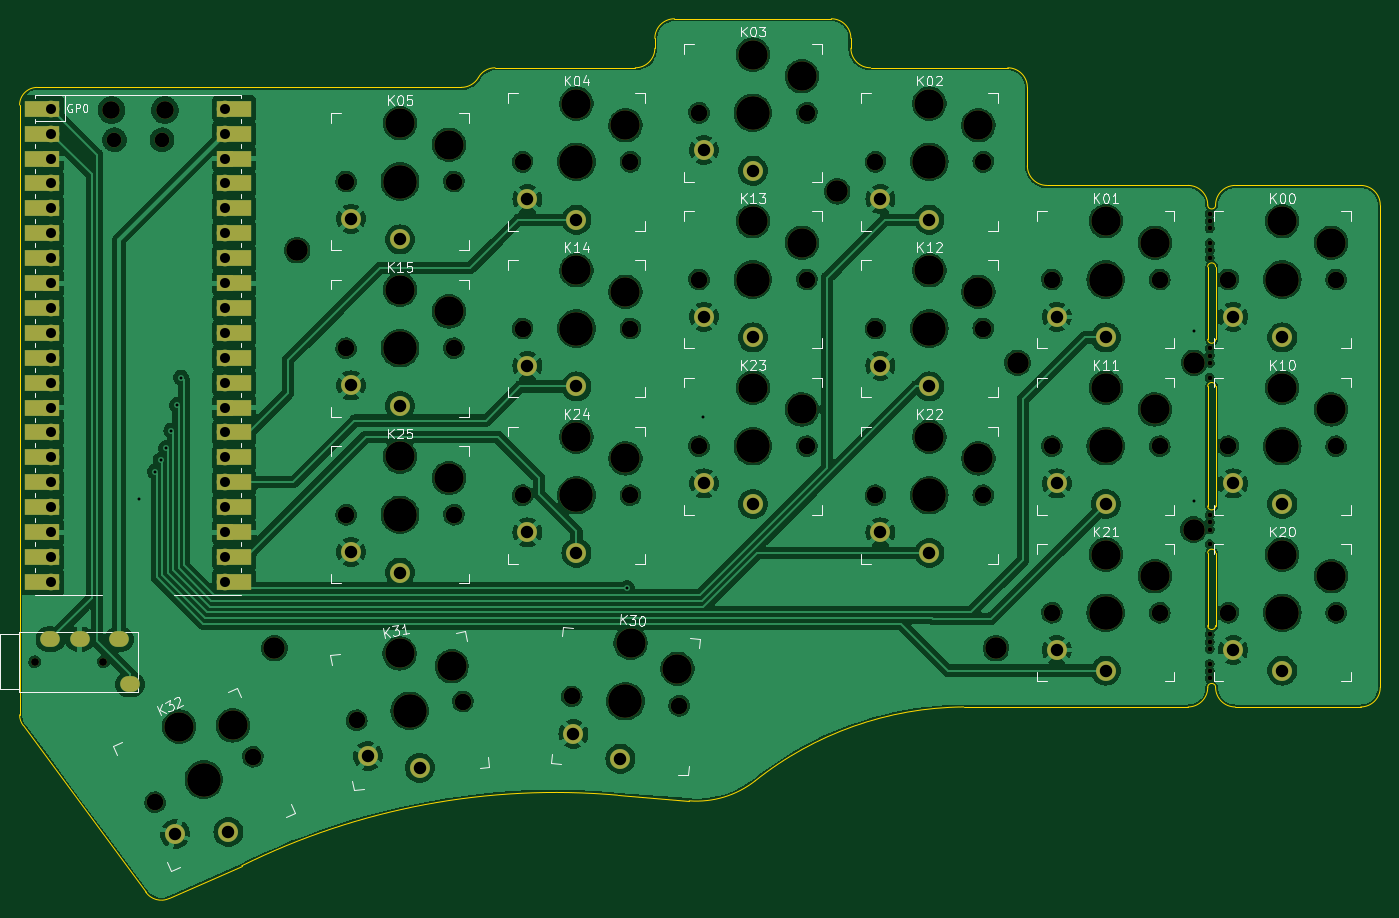
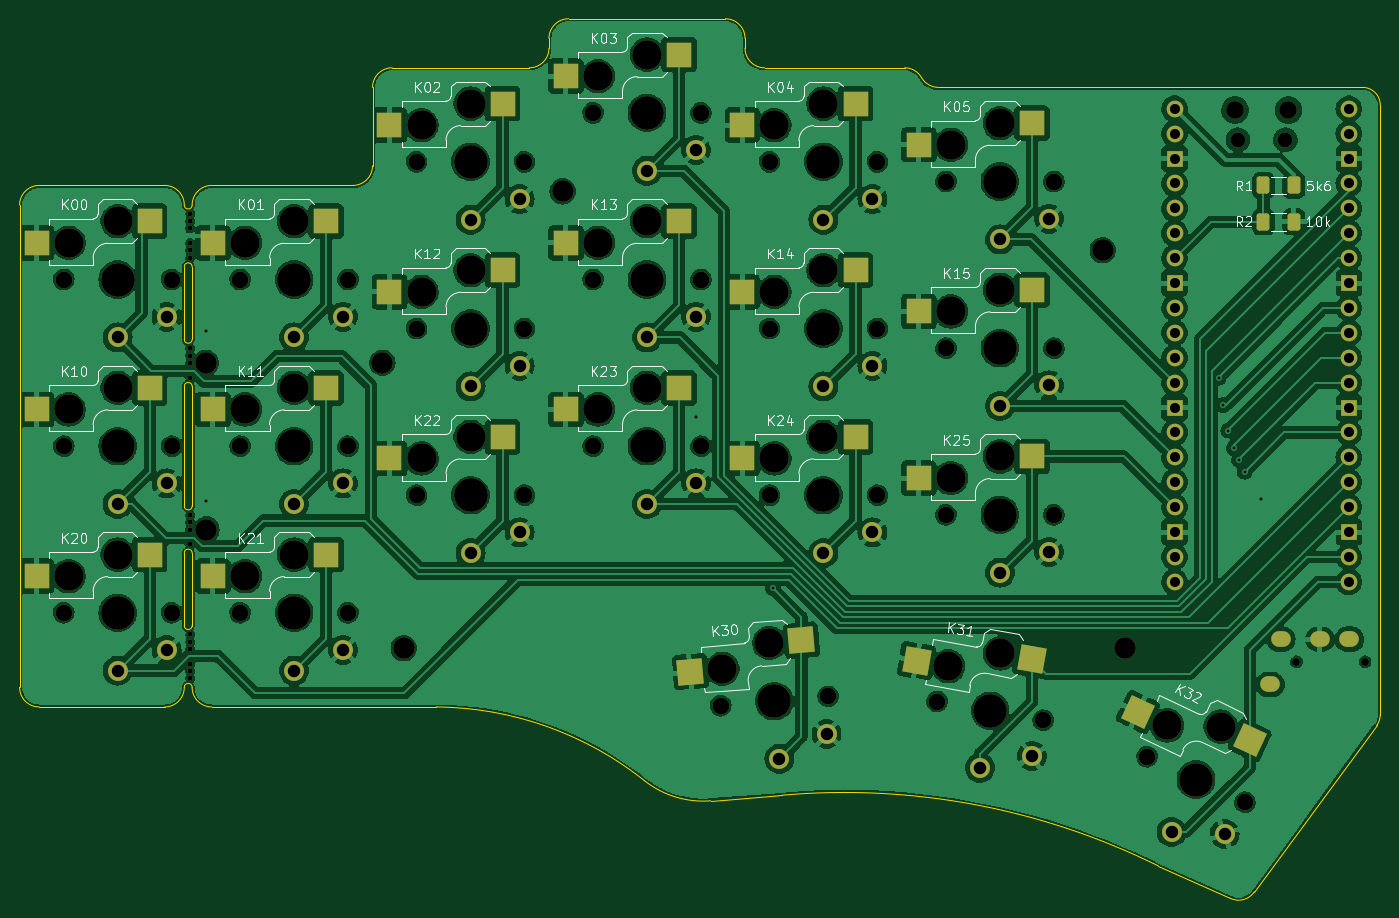
Circuit board: 11 layer files. Board 138.8 x 89.7 mm.
- bottom_copper: keyboard_pcb-CuBottom.gbr (489456 bytes)
- top_copper: keyboard_pcb-CuTop.gbr (417130 bytes)
- outline: keyboard_pcb-EdgeCuts.gbr (3790 bytes)
- bottom_mask: keyboard_pcb-MaskBottom.gbr (10179 bytes)
- top_mask: keyboard_pcb-MaskTop.gbr (8830 bytes)
- drill: keyboard_pcb-NPTH.drl (2975 bytes)
- drill: keyboard_pcb-PTH.drl (2063 bytes)
- paste: keyboard_pcb-PasteBottom.gbr (3179 bytes)
- paste: keyboard_pcb-PasteTop.gbr (457 bytes)
- bottom_silk: keyboard_pcb-SilkBottom.gbr (58144 bytes)
- top_silk: keyboard_pcb-SilkTop.gbr (49950 bytes)

=== bottom_copper: keyboard_pcb-CuBottom.gbr (489456 bytes, source omitted) ===
=== top_copper: keyboard_pcb-CuTop.gbr (417130 bytes, source omitted) ===
=== outline: keyboard_pcb-EdgeCuts.gbr ===
%TF.GenerationSoftware,KiCad,Pcbnew,7.0.5*%
%TF.CreationDate,2023-07-11T21:22:30+02:00*%
%TF.ProjectId,keyboard_pcb,6b657962-6f61-4726-945f-7063622e6b69,rev1.0*%
%TF.SameCoordinates,Original*%
%TF.FileFunction,Profile,NP*%
%FSLAX46Y46*%
G04 Gerber Fmt 4.6, Leading zero omitted, Abs format (unit mm)*
G04 Created by KiCad (PCBNEW 7.0.5) date 2023-07-11 21:22:30*
%MOMM*%
%LPD*%
G01*
G04 APERTURE LIST*
%TA.AperFunction,Profile*%
%ADD10C,0.100000*%
%TD*%
G04 APERTURE END LIST*
D10*
X187640000Y-105300000D02*
X187640000Y-97900000D01*
X68240000Y-50400000D02*
G75*
G03*
X66440000Y-52200000I0J-1800000D01*
G01*
X185640000Y-60400000D02*
X171240000Y-60400000D01*
X169240000Y-50400000D02*
G75*
G03*
X167240000Y-48400000I-2000000J0D01*
G01*
X162740000Y-113600000D02*
X185640000Y-113600000D01*
X66805956Y-115487896D02*
X79290001Y-132449999D01*
X134739998Y-123175025D02*
G75*
G03*
X141490000Y-121125000I764602J9620125D01*
G01*
X151240000Y-45400000D02*
G75*
G03*
X149240000Y-43400000I-2000000J0D01*
G01*
X190440000Y-60400000D02*
G75*
G03*
X188440000Y-62400000I0J-2000000D01*
G01*
X111489998Y-50399998D02*
X68240000Y-50400000D01*
X151240000Y-46400000D02*
X151240000Y-45400000D01*
X187640000Y-62400000D02*
G75*
G03*
X188440000Y-62400000I400000J0D01*
G01*
X131240000Y-45400000D02*
X131240000Y-46400000D01*
X187640000Y-76100000D02*
X187640000Y-68700000D01*
X187640000Y-93100000D02*
G75*
G03*
X188440000Y-93100000I400000J0D01*
G01*
X188440000Y-111600000D02*
G75*
G03*
X187640000Y-111600000I-400000J0D01*
G01*
X187640000Y-76100000D02*
G75*
G03*
X188440000Y-76100000I400000J0D01*
G01*
X188440000Y-111600000D02*
G75*
G03*
X190440000Y-113600000I2000000J0D01*
G01*
X188440000Y-105300000D02*
X188440000Y-97900000D01*
X66440001Y-114400000D02*
G75*
G03*
X66805957Y-115487895I1799999J0D01*
G01*
X169240000Y-58400000D02*
X169240000Y-50400000D01*
X188440000Y-68700000D02*
G75*
G03*
X187640000Y-68700000I-400000J0D01*
G01*
X203240000Y-60400000D02*
X190440000Y-60400000D01*
X190440000Y-113600000D02*
X203240000Y-113600000D01*
X133240000Y-43400000D02*
G75*
G03*
X131240000Y-45400000I0J-2000000D01*
G01*
X151240000Y-46400000D02*
G75*
G03*
X153240000Y-48400000I2000000J0D01*
G01*
X203240000Y-113600000D02*
G75*
G03*
X205240000Y-111600000I0J2000000D01*
G01*
X66440000Y-113200000D02*
X66440000Y-114400000D01*
X134740000Y-123175000D02*
X127440000Y-122600001D01*
X81726132Y-133121447D02*
X89110601Y-129800000D01*
X185640000Y-113600000D02*
G75*
G03*
X187640000Y-111600000I0J2000000D01*
G01*
X129240000Y-48400000D02*
G75*
G03*
X131240000Y-46400000I0J2000000D01*
G01*
X188440000Y-76100000D02*
X188440000Y-68700000D01*
X111489998Y-50399987D02*
G75*
G03*
X113239999Y-49400000I102J2031087D01*
G01*
X205240000Y-111600000D02*
X205240000Y-62400000D01*
X188440000Y-97900000D02*
G75*
G03*
X187640000Y-97900000I-400000J0D01*
G01*
X188440000Y-93100000D02*
X188440000Y-80900000D01*
X188440000Y-80900000D02*
G75*
G03*
X187640000Y-80900000I-400000J0D01*
G01*
X149240000Y-43400000D02*
X133240000Y-43400000D01*
X205240000Y-62400000D02*
G75*
G03*
X203240000Y-60400000I-2000000J0D01*
G01*
X162740000Y-113599999D02*
G75*
G03*
X141490000Y-121125000I272760J-34536901D01*
G01*
X167240000Y-48400000D02*
X153240000Y-48400000D01*
X114940000Y-48400000D02*
G75*
G03*
X113240000Y-49400000I0J-1945000D01*
G01*
X187640000Y-93100000D02*
X187640000Y-80900000D01*
X66440000Y-52200000D02*
X66440000Y-113200000D01*
X187640000Y-105300000D02*
G75*
G03*
X188440000Y-105300000I400000J0D01*
G01*
X169240000Y-58400000D02*
G75*
G03*
X171240000Y-60400000I2000000J0D01*
G01*
X187640000Y-62400000D02*
G75*
G03*
X185640000Y-60400000I-2000000J0D01*
G01*
X79290001Y-132449999D02*
G75*
G03*
X81726132Y-133121447I1599999J1049999D01*
G01*
X129240000Y-48400000D02*
X114940000Y-48400000D01*
X127440000Y-122600002D02*
G75*
G03*
X89110601Y-129800001I-6323930J-71958198D01*
G01*
M02*

=== bottom_mask: keyboard_pcb-MaskBottom.gbr (10179 bytes, source omitted) ===
=== top_mask: keyboard_pcb-MaskTop.gbr (8830 bytes, source omitted) ===
=== drill: keyboard_pcb-NPTH.drl ===
M48
; DRILL file {KiCad 7.0.5} date Di 11 Jul 2023 21:22:30 CEST
; FORMAT={-:-/ absolute / inch / decimal}
; #@! TF.CreationDate,2023-07-11T21:22:30+02:00
; #@! TF.GenerationSoftware,Kicad,Pcbnew,7.0.5
; #@! TF.FileFunction,NonPlated,1,2,NPTH
FMAT,2
INCH
; #@! TA.AperFunction,NonPlated,NPTH,ComponentDrill
T1C0.0197
; #@! TA.AperFunction,NonPlated,NPTH,ComponentDrill
T2C0.0315
; #@! TA.AperFunction,NonPlated,NPTH,ComponentDrill
T3C0.0591
; #@! TA.AperFunction,NonPlated,NPTH,ComponentDrill
T4C0.0670
; #@! TA.AperFunction,NonPlated,NPTH,ComponentDrill
T5C0.0709
; #@! TA.AperFunction,NonPlated,NPTH,ComponentDrill
T6C0.0866
; #@! TA.AperFunction,NonPlated,NPTH,ComponentDrill
T7C0.1181
; #@! TA.AperFunction,NonPlated,NPTH,ComponentDrill
T8C0.1350
%
G90
G05
T1
X7.3953Y-2.4915
X7.3953Y-2.5211
X7.3953Y-2.5506
X7.3953Y-2.6097
X7.3953Y-2.6392
X7.3953Y-2.6687
X7.3953Y-3.0315
X7.3953Y-3.061
X7.3953Y-3.0906
X7.3953Y-3.1496
X7.3953Y-3.7008
X7.3953Y-3.7303
X7.3953Y-3.7598
X7.3953Y-3.8189
X7.3953Y-4.1805
X7.3953Y-4.21
X7.3953Y-4.2396
X7.3953Y-4.2986
X7.3953Y-4.3282
X7.3953Y-4.3577
T2
X2.6768Y-4.2913
X2.9524Y-4.2913
T3
X2.9965Y-2.1944
X3.1875Y-2.1944
T4
X3.1597Y-4.8553
X3.5522Y-4.6723
X3.9268Y-2.3622
X3.9268Y-3.0315
X3.9268Y-3.7008
X3.9694Y-4.5258
X4.3598Y-2.3622
X4.3598Y-3.0315
X4.3598Y-3.7008
X4.3959Y-4.4506
X4.6354Y-2.2835
X4.6354Y-2.9528
X4.6354Y-3.622
X4.8331Y-4.4299
X5.0685Y-2.2835
X5.0685Y-2.9528
X5.0685Y-3.622
X5.2645Y-4.4677
X5.3441Y-2.0866
X5.3441Y-2.7559
X5.3441Y-3.4252
X5.7772Y-2.0866
X5.7772Y-2.7559
X5.7772Y-3.4252
X6.0528Y-2.2835
X6.0528Y-2.9528
X6.0528Y-3.622
X6.4858Y-2.2835
X6.4858Y-2.9528
X6.4858Y-3.622
X6.7614Y-2.7559
X6.7614Y-3.4252
X6.7614Y-4.0945
X7.1945Y-2.7559
X7.1945Y-3.4252
X7.1945Y-4.0945
X7.4701Y-2.7559
X7.4701Y-3.4252
X7.4701Y-4.0945
X7.9031Y-2.7559
X7.9031Y-3.4252
X7.9031Y-4.0945
T5
X2.9847Y-2.0751
X3.1993Y-2.0751
T6
X3.6394Y-4.2362
X3.7299Y-2.6378
X5.8992Y-2.4016
X6.537Y-4.2362
X6.6236Y-3.0906
X7.3303Y-3.7598
X7.3323Y-3.0906
T7
X3.2569Y-4.5515
X3.4719Y-4.5468
X4.142Y-4.2575
X4.1433Y-2.128
X4.1433Y-2.7972
X4.1433Y-3.4665
X4.3402Y-2.2146
X4.3402Y-2.8839
X4.3402Y-3.5531
X4.3509Y-4.3086
X4.852Y-2.0492
X4.852Y-2.7185
X4.852Y-3.3878
X5.0488Y-2.1358
X5.0488Y-2.8051
X5.0488Y-3.4744
X5.0692Y-4.2155
X5.2578Y-4.3189
X5.5606Y-1.8524
X5.5606Y-2.5217
X5.5606Y-3.1909
X5.7575Y-1.939
X5.7575Y-2.6083
X5.7575Y-3.2776
X6.2693Y-2.0492
X6.2693Y-2.7185
X6.2693Y-3.3878
X6.4661Y-2.1358
X6.4661Y-2.8051
X6.4661Y-3.4744
X6.978Y-2.5217
X6.978Y-3.1909
X6.978Y-3.8602
X7.1748Y-2.6083
X7.1748Y-3.2776
X7.1748Y-3.9469
X7.6866Y-2.5217
X7.6866Y-3.1909
X7.6866Y-3.8602
X7.8835Y-2.6083
X7.8835Y-3.2776
X7.8835Y-3.9469
T8
X3.3559Y-4.7638
X4.1433Y-2.3622
X4.1433Y-3.0315
X4.1433Y-3.7008
X4.1827Y-4.4882
X4.852Y-2.2835
X4.852Y-2.9528
X4.852Y-3.622
X5.0488Y-4.4488
X5.5606Y-2.0866
X5.5606Y-2.7559
X5.5606Y-3.4252
X6.2693Y-2.2835
X6.2693Y-2.9528
X6.2693Y-3.622
X6.978Y-2.7559
X6.978Y-3.4252
X6.978Y-4.0945
X7.6866Y-2.7559
X7.6866Y-3.4252
X7.6866Y-4.0945
T0
M30

=== drill: keyboard_pcb-PTH.drl ===
M48
; DRILL file {KiCad 7.0.5} date Di 11 Jul 2023 21:22:30 CEST
; FORMAT={-:-/ absolute / inch / decimal}
; #@! TF.CreationDate,2023-07-11T21:22:30+02:00
; #@! TF.GenerationSoftware,Kicad,Pcbnew,7.0.5
; #@! TF.FileFunction,Plated,1,2,PTH
FMAT,2
INCH
; #@! TA.AperFunction,Plated,PTH,ViaDrill
T1C0.0118
; #@! TA.AperFunction,Plated,PTH,ComponentDrill
T2C0.0354
; #@! TA.AperFunction,Plated,PTH,ComponentDrill
T3C0.0402
; #@! TA.AperFunction,Plated,PTH,ComponentDrill
T4C0.0500
%
G90
G05
T1
X3.0945Y-3.6378
X3.1605Y-3.5276
X3.1822Y-3.4803
X3.2038Y-3.4331
X3.2254Y-3.3622
X3.2471Y-3.2598
X3.2648Y-3.1496
X5.0551Y-3.9951
X5.3622Y-3.3071
X7.3307Y-2.9606
X7.3307Y-3.6457
T3
X2.742Y-2.07
X2.742Y-2.17
X2.742Y-2.27
X2.742Y-2.37
X2.742Y-2.47
X2.742Y-2.57
X2.742Y-2.67
X2.742Y-2.77
X2.742Y-2.87
X2.742Y-2.97
X2.742Y-3.07
X2.742Y-3.17
X2.742Y-3.27
X2.742Y-3.37
X2.742Y-3.47
X2.742Y-3.57
X2.742Y-3.67
X2.742Y-3.77
X2.742Y-3.87
X2.742Y-3.97
X3.442Y-2.07
X3.442Y-2.17
X3.442Y-2.27
X3.442Y-2.37
X3.442Y-2.47
X3.442Y-2.57
X3.442Y-2.67
X3.442Y-2.77
X3.442Y-2.87
X3.442Y-2.97
X3.442Y-3.07
X3.442Y-3.17
X3.442Y-3.27
X3.442Y-3.37
X3.442Y-3.47
X3.442Y-3.57
X3.442Y-3.67
X3.442Y-3.77
X3.442Y-3.87
X3.442Y-3.97
T4
X3.2407Y-4.9826
X3.4541Y-4.9743
X3.9465Y-2.5118
X3.9465Y-3.1811
X3.9465Y-3.8504
X4.0148Y-4.6697
X4.1433Y-2.5945
X4.1433Y-3.2638
X4.1433Y-3.9331
X4.223Y-4.7169
X4.6551Y-2.4331
X4.6551Y-3.1024
X4.6551Y-3.7717
X4.8397Y-4.5807
X4.852Y-2.5157
X4.852Y-3.185
X4.852Y-3.8543
X5.0286Y-4.6802
X5.3638Y-2.2362
X5.3638Y-2.9055
X5.3638Y-3.5748
X5.5606Y-2.3189
X5.5606Y-2.9882
X5.5606Y-3.6575
X6.0724Y-2.4331
X6.0724Y-3.1024
X6.0724Y-3.7717
X6.2693Y-2.5157
X6.2693Y-3.185
X6.2693Y-3.8543
X6.7811Y-2.9055
X6.7811Y-3.5748
X6.7811Y-4.2441
X6.978Y-2.9882
X6.978Y-3.6575
X6.978Y-4.3268
X7.4898Y-2.9055
X7.4898Y-3.5748
X7.4898Y-4.2441
X7.6866Y-2.9882
X7.6866Y-3.6575
X7.6866Y-4.3268
T2
G00X2.7319Y-4.2008
M15
G01X2.7476Y-4.2008
M16
G05
G00X2.85Y-4.2008
M15
G01X2.8657Y-4.2008
M16
G05
G00X3.0075Y-4.2008
M15
G01X3.0232Y-4.2008
M16
G05
G00X3.0508Y-4.3819
M15
G01X3.0665Y-4.3819
M16
G05
T0
M30

=== paste: keyboard_pcb-PasteBottom.gbr (3179 bytes, source withheld) ===
=== paste: keyboard_pcb-PasteTop.gbr ===
%TF.GenerationSoftware,KiCad,Pcbnew,7.0.5*%
%TF.CreationDate,2023-07-11T21:22:30+02:00*%
%TF.ProjectId,keyboard_pcb,6b657962-6f61-4726-945f-7063622e6b69,rev1.0*%
%TF.SameCoordinates,Original*%
%TF.FileFunction,Paste,Top*%
%TF.FilePolarity,Positive*%
%FSLAX46Y46*%
G04 Gerber Fmt 4.6, Leading zero omitted, Abs format (unit mm)*
G04 Created by KiCad (PCBNEW 7.0.5) date 2023-07-11 21:22:30*
%MOMM*%
%LPD*%
G01*
G04 APERTURE LIST*
G04 APERTURE END LIST*
M02*

=== bottom_silk: keyboard_pcb-SilkBottom.gbr (58144 bytes, source omitted) ===
=== top_silk: keyboard_pcb-SilkTop.gbr (49950 bytes, source omitted) ===
